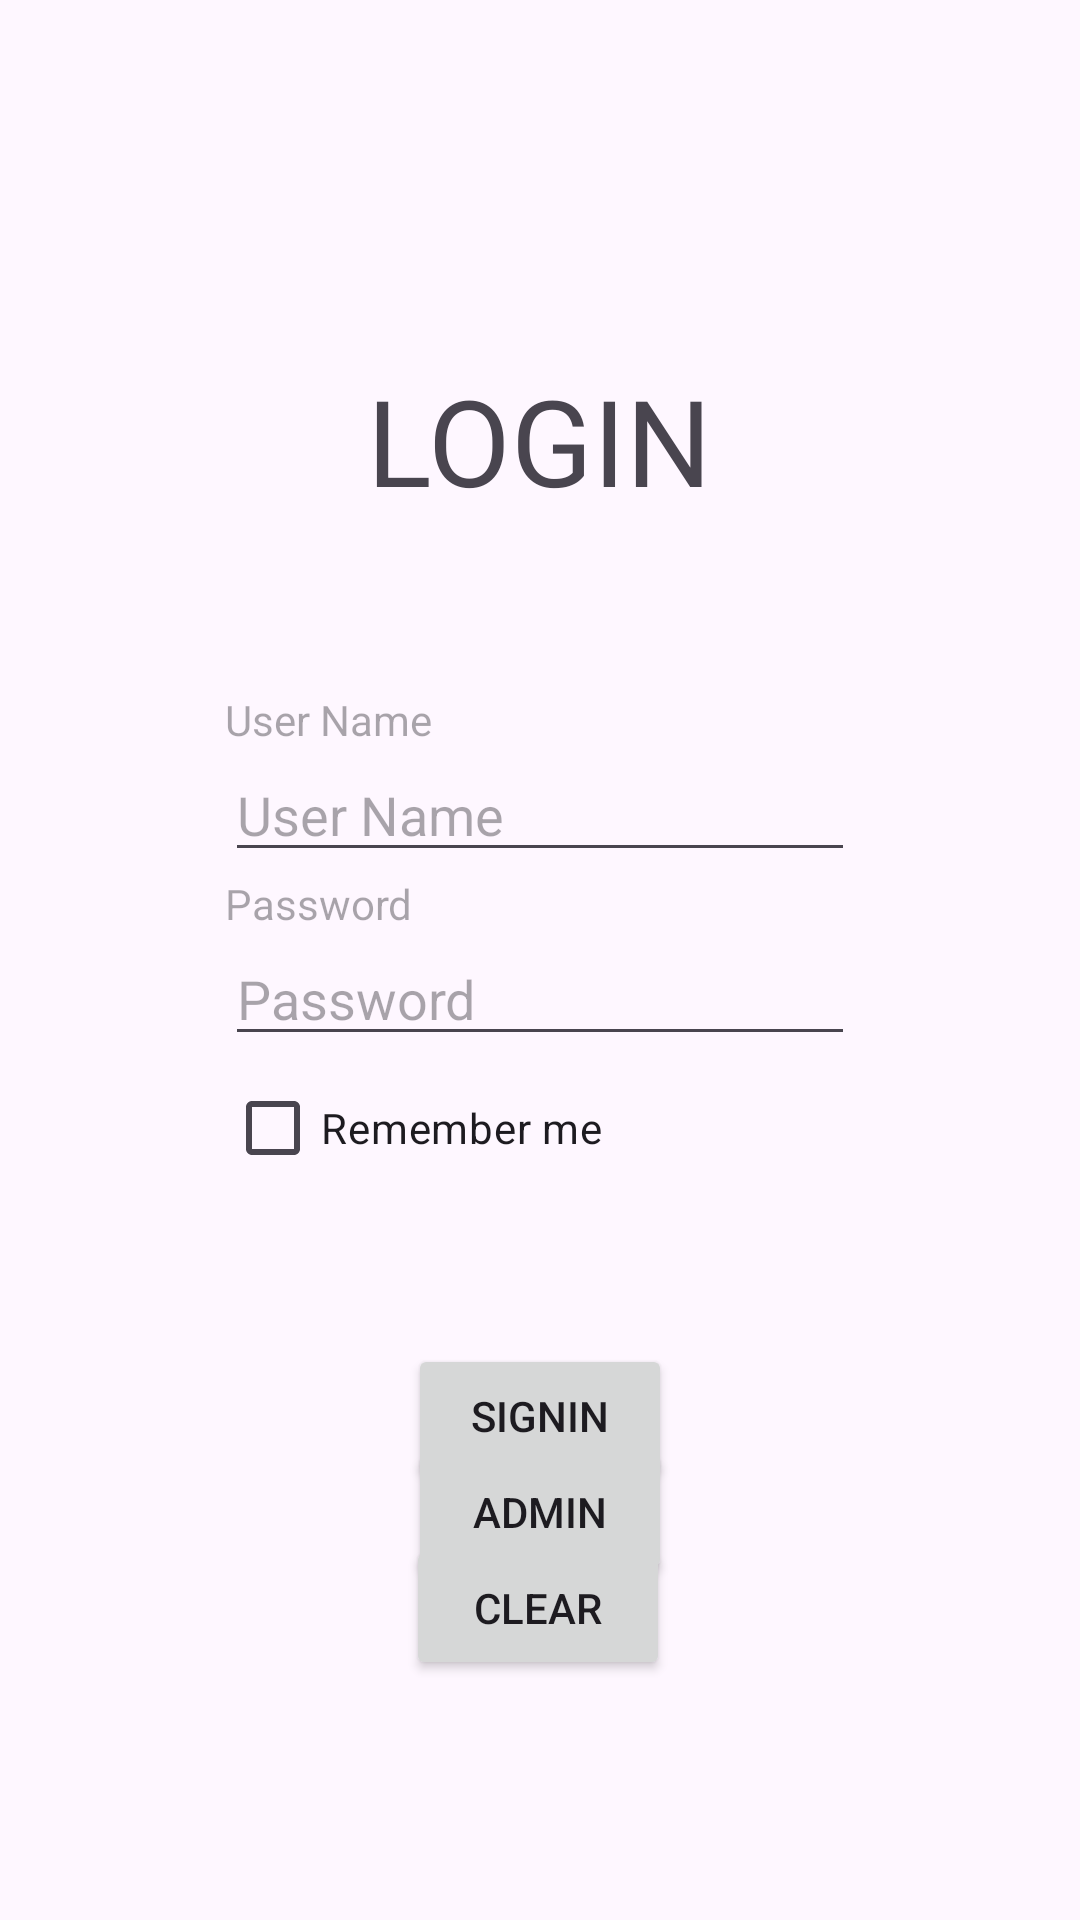

Write the Android layout XML for this screen, with the resource values it uses.
<!-- AndroidManifest.xml: application theme Theme.MuliLabs -->
<!-- res/layout/activity_login.xml -->
<?xml version="1.0" encoding="utf-8"?>
<androidx.constraintlayout.widget.ConstraintLayout xmlns:android="http://schemas.android.com/apk/res/android"
    xmlns:app="http://schemas.android.com/apk/res-auto"
    xmlns:tools="http://schemas.android.com/tools"
    android:id="@+id/main"
    android:layout_width="match_parent"
    android:layout_height="match_parent"
    tools:context=".LoginActivity">

    <CheckBox
        android:id="@+id/rememberMeInput"
        android:layout_width="wrap_content"
        android:layout_height="wrap_content"
        android:text="Remember me"
        app:layout_constraintStart_toStartOf="@+id/passwordInput"
        app:layout_constraintTop_toBottomOf="@+id/passwordInput" />

    <TextView
        android:id="@+id/passwordText"
        android:layout_width="wrap_content"
        android:layout_height="wrap_content"
        android:hint="Password"
        app:layout_constraintBottom_toTopOf="@+id/passwordInput"
        app:layout_constraintStart_toStartOf="@+id/passwordInput" />

    <TextView
        android:id="@+id/loginText"
        android:layout_width="wrap_content"
        android:layout_height="wrap_content"
        android:layout_marginTop="120dp"
        android:text="LOGIN"
        android:textSize="40dp"
        app:layout_constraintEnd_toEndOf="parent"
        app:layout_constraintStart_toStartOf="parent"
        app:layout_constraintTop_toTopOf="parent" />

    <EditText
        android:id="@+id/userNameInput"
        android:layout_width="wrap_content"
        android:layout_height="wrap_content"
        android:layout_marginTop="76dp"
        android:ems="10"
        android:hint="User Name"
        android:inputType="text"
        app:layout_constraintEnd_toEndOf="parent"
        app:layout_constraintStart_toStartOf="parent"
        app:layout_constraintTop_toBottomOf="@+id/loginText" />

    <EditText
        android:id="@+id/passwordInput"
        android:layout_width="wrap_content"
        android:layout_height="wrap_content"
        android:layout_marginTop="20dp"
        android:ems="10"
        android:hint="Password"
        android:inputType="textPassword"
        app:layout_constraintEnd_toEndOf="parent"
        app:layout_constraintStart_toStartOf="parent"
        app:layout_constraintTop_toBottomOf="@+id/userNameInput" />

    <TextView
        android:id="@+id/userNameText"
        android:layout_width="wrap_content"
        android:layout_height="wrap_content"
        android:hint="User Name"
        app:layout_constraintBottom_toTopOf="@+id/userNameInput"
        app:layout_constraintStart_toStartOf="@+id/userNameInput" />

    <Button
        android:id="@+id/signInButton"
        android:layout_width="wrap_content"
        android:layout_height="wrap_content"
        android:layout_marginTop="96dp"
        android:text="SIGNIN"
        app:layout_constraintEnd_toEndOf="parent"
        app:layout_constraintStart_toStartOf="parent"
        app:layout_constraintTop_toBottomOf="@+id/passwordInput" />

    <Button
        android:id="@+id/adminButton"
        android:layout_width="wrap_content"
        android:layout_height="wrap_content"
        android:text="ADMIN"
        app:layout_constraintBottom_toTopOf="@+id/clearButton"
        app:layout_constraintEnd_toEndOf="parent"
        app:layout_constraintStart_toStartOf="parent"
        app:layout_constraintTop_toBottomOf="@+id/signInButton" />

    <Button
        android:id="@+id/clearButton"
        android:layout_width="wrap_content"
        android:layout_height="wrap_content"
        android:layout_marginBottom="80dp"
        android:text="CLEAR"
        app:layout_constraintBottom_toBottomOf="parent"
        app:layout_constraintEnd_toEndOf="parent"
        app:layout_constraintHorizontal_bias="0.498"
        app:layout_constraintStart_toStartOf="parent" />

</androidx.constraintlayout.widget.ConstraintLayout>
<!-- resources referenced by this layout -->
<resources>
  <style name="Theme.MuliLabs" parent="Base.Theme.MuliLabs" />
  <style name="Base.Theme.MuliLabs" parent="Theme.Material3.DayNight.NoActionBar">
          
          
      </style>
</resources>
